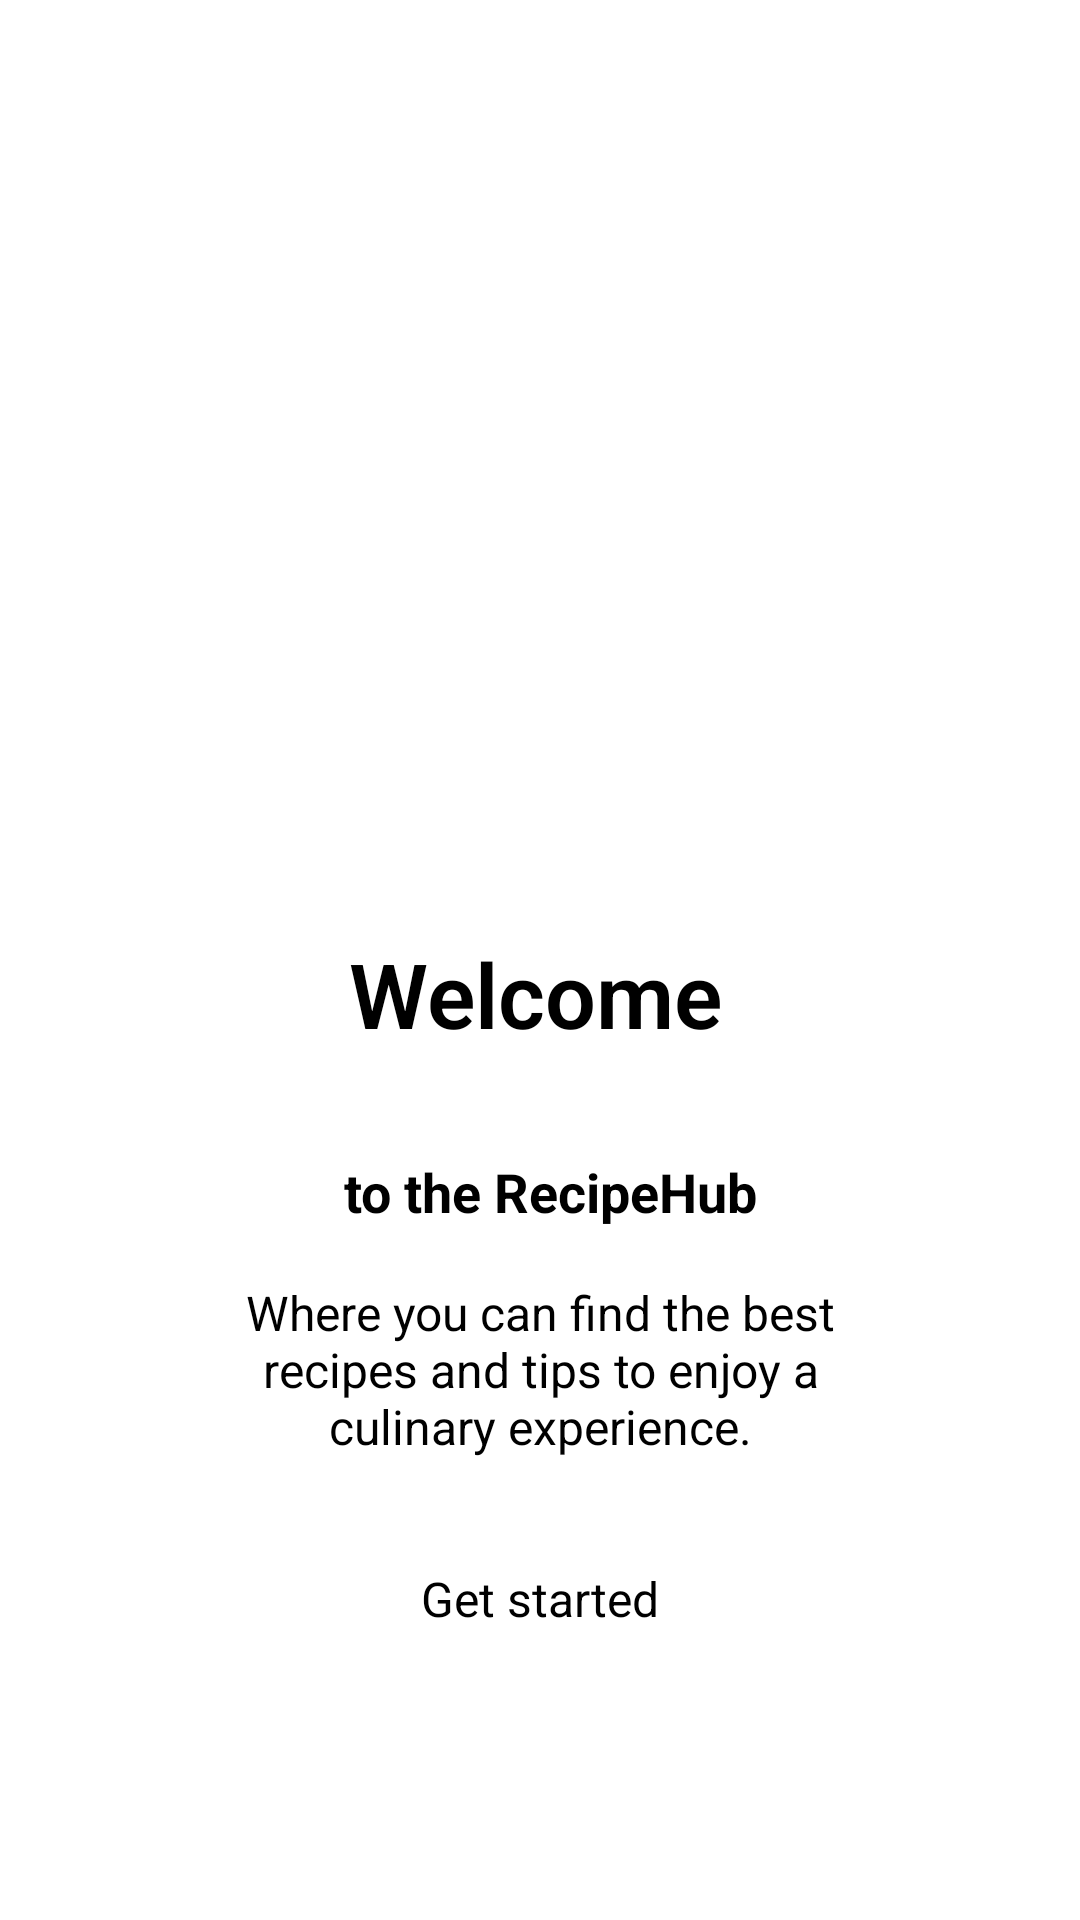

This screen was rendered from an Android layout file. Write that file and the resources it references.
<!-- AndroidManifest.xml: application theme Theme.RecipesApp -->
<!-- res/layout/fragment_home.xml -->
<?xml version="1.0" encoding="utf-8"?>
<androidx.constraintlayout.widget.ConstraintLayout xmlns:android="http://schemas.android.com/apk/res/android"
             xmlns:tools="http://schemas.android.com/tools"
             android:layout_width="match_parent"
             android:layout_height="match_parent" xmlns:app="http://schemas.android.com/apk/res-auto"
             tools:context=".ui.home.HomeFragment">

    
    <TextView
            android:layout_width="wrap_content"
            android:layout_height="wrap_content"
            android:text="Welcome"
            android:fontFamily="sans-serif-light"
            app:layout_constraintBottom_toBottomOf="parent"
            app:layout_constraintStart_toStartOf="parent"
            app:layout_constraintEnd_toEndOf="parent"
            android:textSize="30dp" android:id="@+id/textView"
            app:layout_constraintVertical_bias="0.131" android:textStyle="bold"
            app:layout_constraintTop_toBottomOf="@+id/imageView" app:layout_constraintHorizontal_bias="0.494"/>
    <ImageView
            android:layout_width="240dp"
            android:layout_height="218dp" app:srcCompat="@drawable/logo2" android:id="@+id/imageView"
            app:layout_constraintTop_toTopOf="parent" app:layout_constraintEnd_toEndOf="parent"
            app:layout_constraintStart_toStartOf="parent" app:layout_constraintHorizontal_bias="0.497"
            app:layout_constraintVertical_bias="0.118" app:layout_constraintBottom_toBottomOf="parent"/>
    <TextView
            android:text="to the RecipeHub"
            android:layout_width="wrap_content"
            android:layout_height="wrap_content" android:id="@+id/textView2"
            app:layout_constraintTop_toBottomOf="@+id/textView"
            app:layout_constraintEnd_toEndOf="parent"
            app:layout_constraintStart_toStartOf="parent" app:layout_constraintHorizontal_bias="0.516"
            app:layout_constraintVertical_bias="0.127" app:layout_constraintBottom_toBottomOf="parent"
            android:textSize="18sp" android:textStyle="bold"/>
    <TextView
            android:text="Where you can find the best recipes and tips to enjoy a culinary experience."
            android:layout_width="wrap_content"
            android:layout_height="wrap_content" android:id="@+id/textView3"
            app:layout_constraintBottom_toBottomOf="parent" app:layout_constraintEnd_toEndOf="parent"
            app:layout_constraintStart_toStartOf="parent" app:layout_constraintTop_toBottomOf="@+id/textView2"
            app:layout_constraintVertical_bias="0.101"
            android:textAlignment="center" app:flow_horizontalAlign="center"
            android:paddingLeft="60dp"
            android:paddingRight="60dp"
            app:layout_constraintHorizontal_bias="0.0" android:textSize="16sp"/>
    <Button
            android:text="Get started"
            android:layout_width="wrap_content"
            android:layout_height="wrap_content" android:id="@+id/button"
            app:layout_constraintEnd_toEndOf="parent" app:layout_constraintStart_toStartOf="parent"
            app:layout_constraintTop_toBottomOf="@+id/textView3" app:layout_constraintBottom_toBottomOf="parent"
            app:layout_constraintVertical_bias="0.269" android:textColorLink="@color/avocadogreen"
            android:backgroundTint="@color/brown" android:textSize="16sp"/>




</androidx.constraintlayout.widget.ConstraintLayout>
<!-- resources referenced by this layout -->
<resources>
  <color name="avocadogreen">#B2C248</color>
  <color name="brown">#BF5C1D</color>
  <!-- drawable logo2: png bitmap (drawable, 89865 bytes) -->
</resources>
